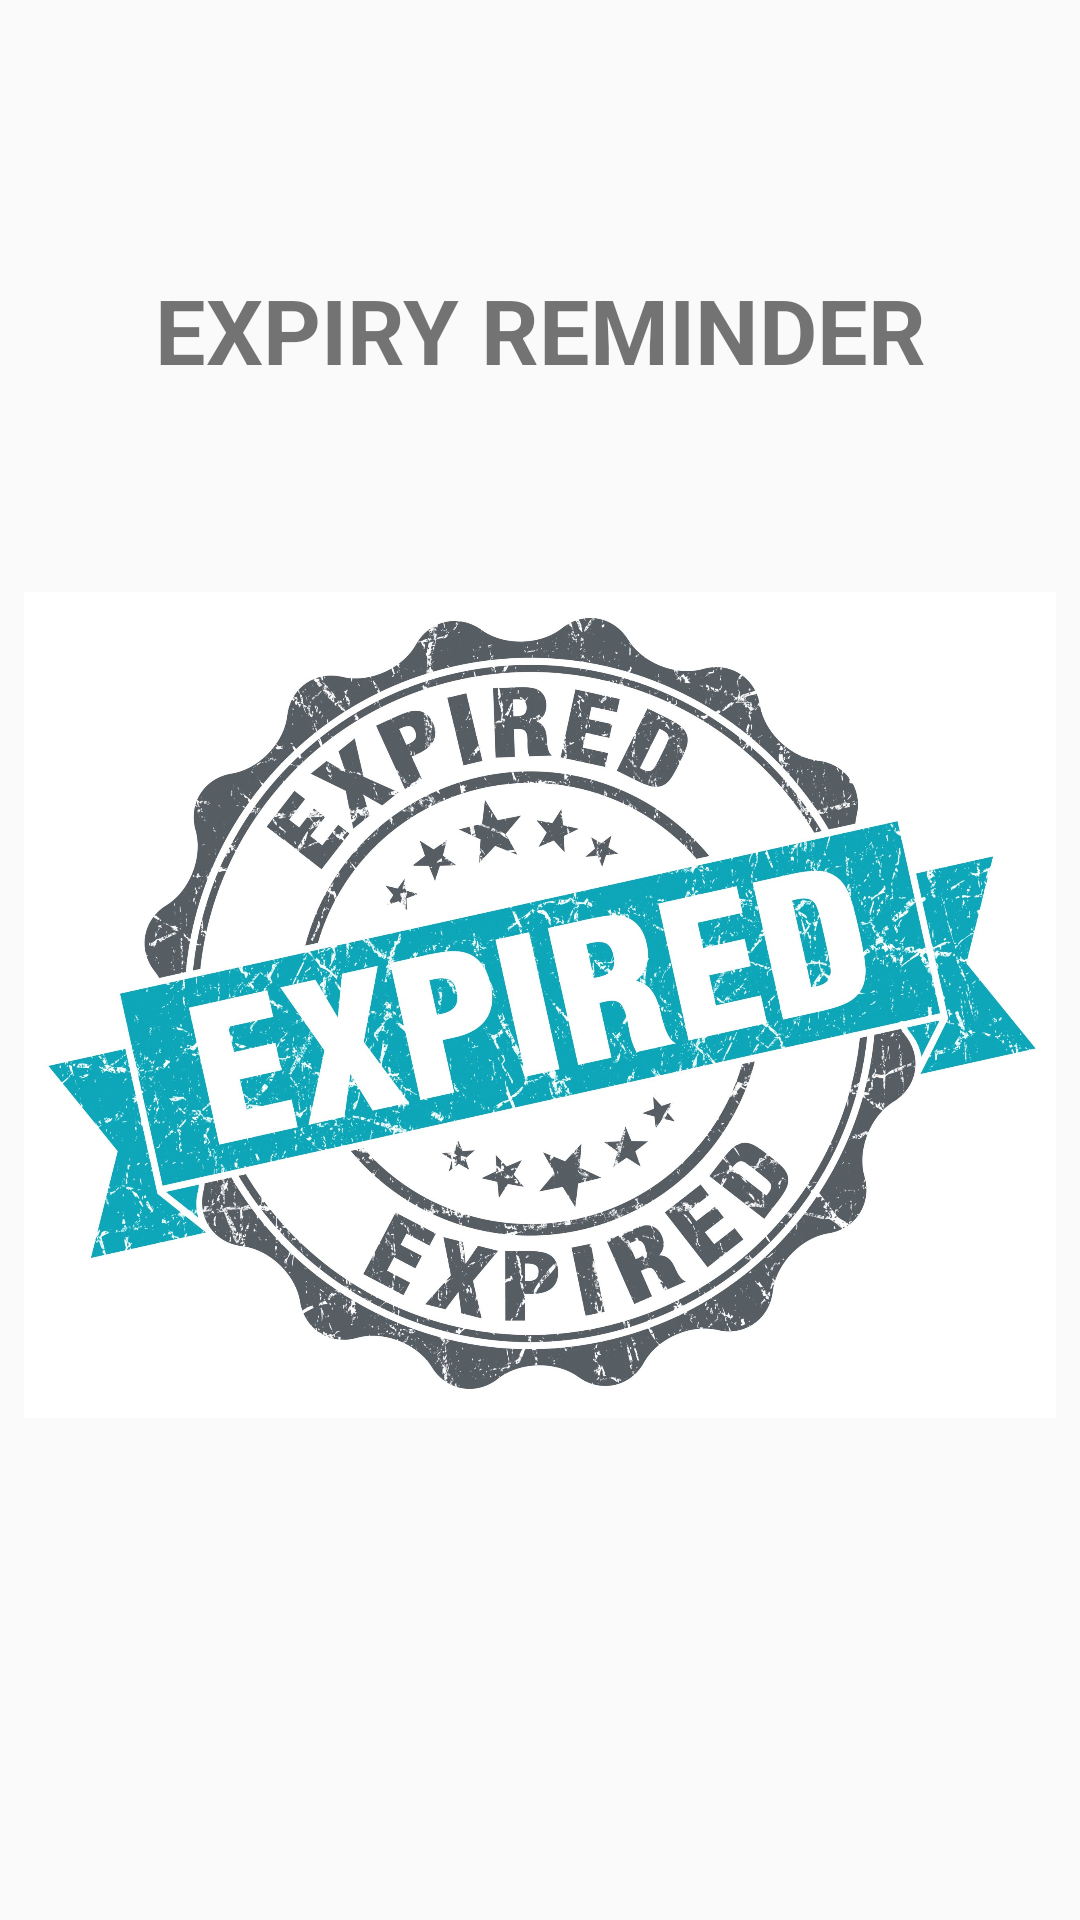

Layout XML and referenced resources for this Android screen:
<!-- AndroidManifest.xml: application theme Theme.Design.Light.NoActionBar -->
<!-- res/layout/activity_splash.xml -->
<?xml version="1.0" encoding="utf-8"?>
<androidx.constraintlayout.widget.ConstraintLayout xmlns:android="http://schemas.android.com/apk/res/android"
    xmlns:app="http://schemas.android.com/apk/res-auto"
    xmlns:tools="http://schemas.android.com/tools"
    android:layout_width="match_parent"
    android:layout_height="match_parent"
    tools:context=".Splash">

    <TextView
        android:id="@+id/splashTitle"
        android:layout_width="293dp"
        android:layout_height="52dp"
        android:layout_marginTop="84dp"
        android:gravity="center"
        android:text="EXPIRY REMINDER"
        android:textSize="30sp"
        android:textStyle="bold"
        app:layout_constraintEnd_toEndOf="parent"
        app:layout_constraintStart_toStartOf="parent"
        app:layout_constraintTop_toTopOf="parent" />

    <ImageView
        android:id="@+id/splashLogo"
        android:layout_width="344dp"
        android:layout_height="356dp"
        app:layout_constraintBottom_toBottomOf="parent"
        app:layout_constraintEnd_toEndOf="parent"
        app:layout_constraintHorizontal_bias="0.492"
        app:layout_constraintStart_toStartOf="parent"
        app:layout_constraintTop_toBottomOf="@+id/splashTitle"
        app:layout_constraintVertical_bias="0.142"
        app:srcCompat="@drawable/expired" />
</androidx.constraintlayout.widget.ConstraintLayout>
<!-- resources referenced by this layout -->
<resources>
  <!-- drawable expired: jpeg bitmap (drawable-v24, 525103 bytes) -->
</resources>
